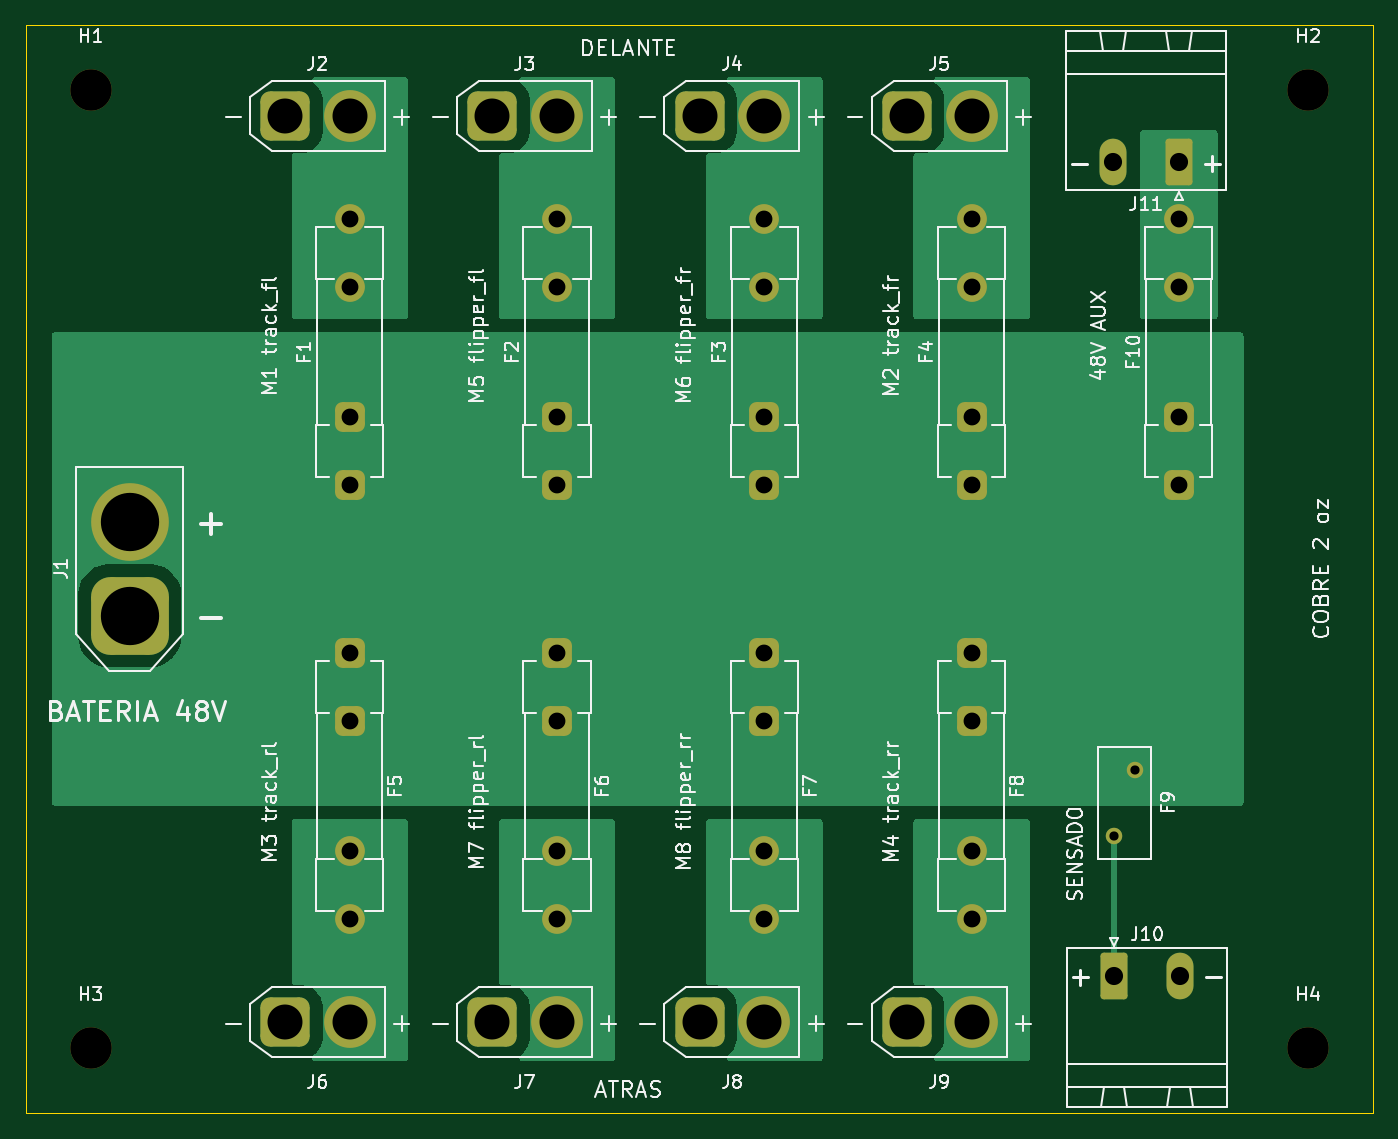
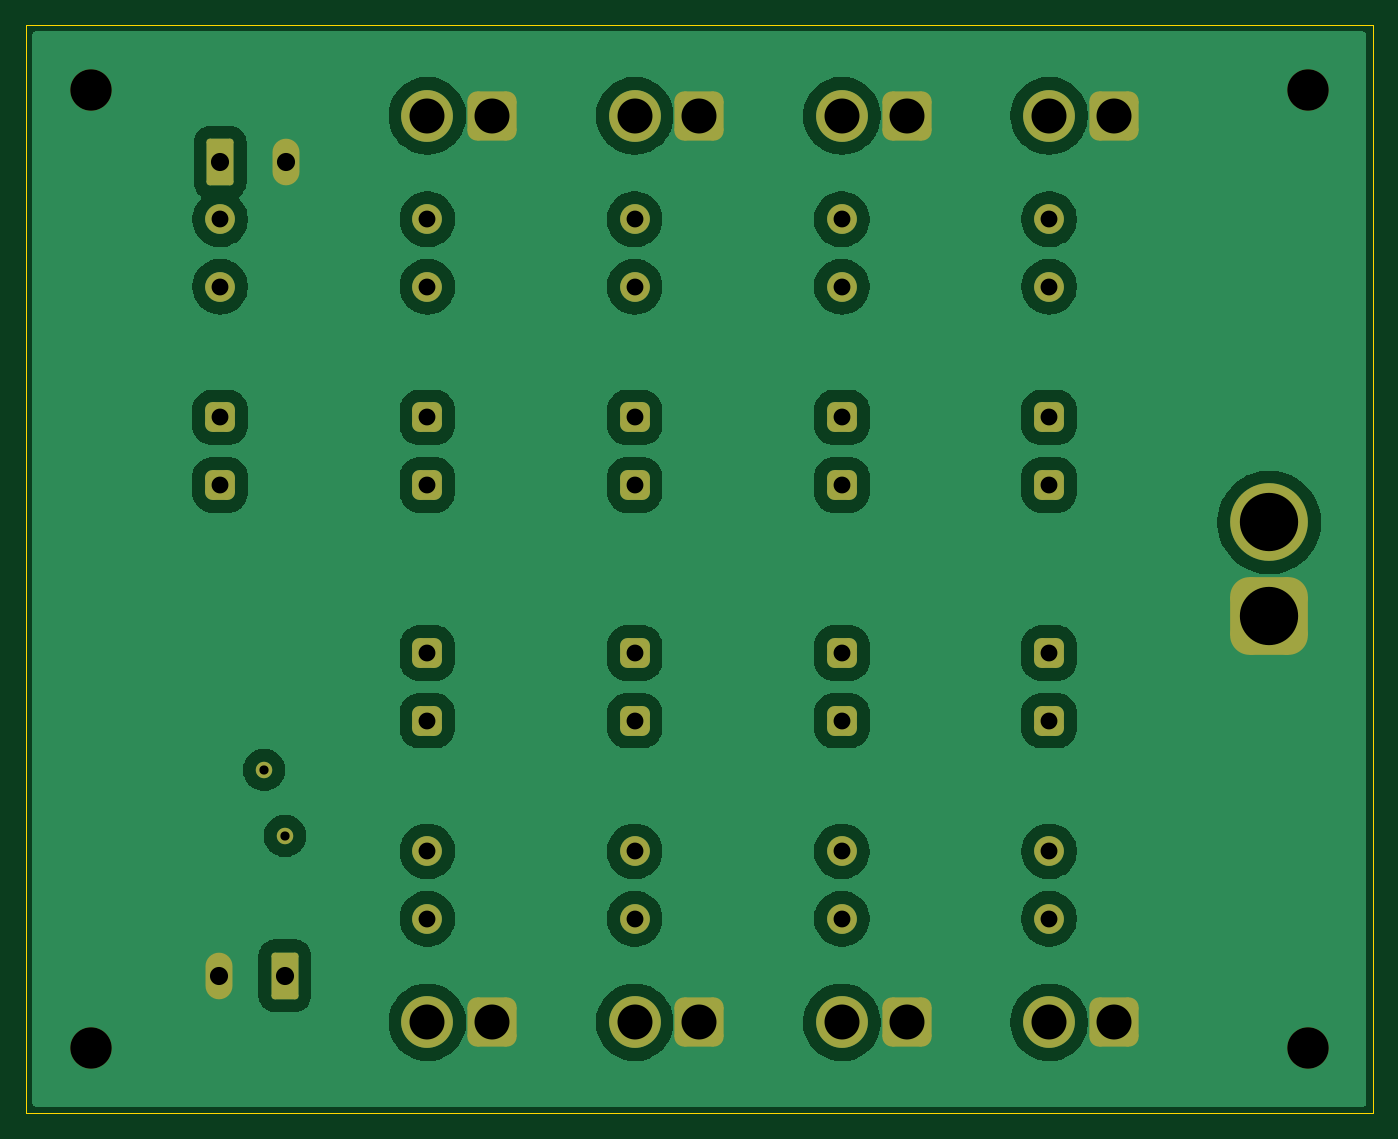
Circuit board: 9 layer files. Board 104.0 x 84.0 mm.
- bottom_copper: distribucion48v-B_Cu.gbl (95752 bytes)
- bottom_mask: distribucion48v-B_Mask.gbs (3938 bytes)
- bottom_silk: distribucion48v-B_Silkscreen.gbo (461 bytes)
- outline: distribucion48v-Edge_Cuts.gm1 (567 bytes)
- top_copper: distribucion48v-F_Cu.gtl (21010 bytes)
- top_mask: distribucion48v-F_Mask.gts (3938 bytes)
- top_silk: distribucion48v-F_Silkscreen.gto (78539 bytes)
- drill: distribucion48v-NPTH.drl (372 bytes)
- drill: distribucion48v-PTH.drl (1272 bytes)

=== bottom_copper: distribucion48v-B_Cu.gbl (95752 bytes, source omitted) ===
=== bottom_mask: distribucion48v-B_Mask.gbs ===
%TF.GenerationSoftware,KiCad,Pcbnew,10.0.7*%
%TF.CreationDate,2026-11-02T08:33:22-03:00*%
%TF.ProjectId,distribucion48v,64697374-7269-4627-9563-696f6e343876,rev?*%
%TF.SameCoordinates,Original*%
%TF.FileFunction,Soldermask,Bot*%
%TF.FilePolarity,Negative*%
%FSLAX46Y46*%
G04 Gerber Fmt 4.6, Leading zero omitted, Abs format (unit mm)*
G04 Created by KiCad (PCBNEW 10.0.7) date 2026-11-02 08:33:22*
%MOMM*%
%LPD*%
G01*
G04 APERTURE LIST*
G04 Aperture macros list*
%AMRoundRect*
0 Rectangle with rounded corners*
0 $1 Rounding radius*
0 $2 $3 $4 $5 $6 $7 $8 $9 X,Y pos of 4 corners*
0 Add a 4 corners polygon primitive as box body*
4,1,4,$2,$3,$4,$5,$6,$7,$8,$9,$2,$3,0*
0 Add four circle primitives for the rounded corners*
1,1,$1+$1,$2,$3*
1,1,$1+$1,$4,$5*
1,1,$1+$1,$6,$7*
1,1,$1+$1,$8,$9*
0 Add four rect primitives between the rounded corners*
20,1,$1+$1,$2,$3,$4,$5,0*
20,1,$1+$1,$4,$5,$6,$7,0*
20,1,$1+$1,$6,$7,$8,$9,0*
20,1,$1+$1,$8,$9,$2,$3,0*%
G04 Aperture macros list end*
%ADD10RoundRect,0.760000X-1.140000X-1.140000X1.140000X-1.140000X1.140000X1.140000X-1.140000X1.140000X0*%
%ADD11C,4.000000*%
%ADD12RoundRect,0.249999X-0.790001X-1.550001X0.790001X-1.550001X0.790001X1.550001X-0.790001X1.550001X0*%
%ADD13O,2.080000X3.600000*%
%ADD14RoundRect,0.575000X0.575000X-0.575000X0.575000X0.575000X-0.575000X0.575000X-0.575000X-0.575000X0*%
%ADD15C,2.300000*%
%ADD16C,1.270000*%
%ADD17RoundRect,0.575000X-0.575000X0.575000X-0.575000X-0.575000X0.575000X-0.575000X0.575000X0.575000X0*%
%ADD18C,3.200000*%
%ADD19RoundRect,1.500000X1.500000X-1.500000X1.500000X1.500000X-1.500000X1.500000X-1.500000X-1.500000X0*%
%ADD20C,6.000000*%
%ADD21RoundRect,0.249999X0.790001X1.550001X-0.790001X1.550001X-0.790001X-1.550001X0.790001X-1.550001X0*%
G04 APERTURE END LIST*
D10*
%TO.C,J4*%
X52000000Y-7000000D03*
D11*
X57000000Y-7000000D03*
%TD*%
D12*
%TO.C,J10*%
X84000000Y-73400000D03*
D13*
X89080000Y-73400000D03*
%TD*%
D14*
%TO.C,F1*%
X25000000Y-35500000D03*
X25000000Y-30300000D03*
D15*
X25000000Y-20200000D03*
X25000000Y-15000000D03*
%TD*%
D10*
%TO.C,J7*%
X36000000Y-77000000D03*
D11*
X41000000Y-77000000D03*
%TD*%
D10*
%TO.C,J6*%
X20000000Y-77000000D03*
D11*
X25000000Y-77000000D03*
%TD*%
D16*
%TO.C,F9*%
X85600000Y-57500000D03*
X84000000Y-62600000D03*
%TD*%
D17*
%TO.C,F5*%
X25000000Y-48500000D03*
X25000000Y-53700000D03*
D15*
X25000000Y-63800000D03*
X25000000Y-69000000D03*
%TD*%
D17*
%TO.C,F8*%
X73000000Y-48500000D03*
X73000000Y-53700000D03*
D15*
X73000000Y-63800000D03*
X73000000Y-69000000D03*
%TD*%
D17*
%TO.C,F6*%
X41000000Y-48500000D03*
X41000000Y-53700000D03*
D15*
X41000000Y-63800000D03*
X41000000Y-69000000D03*
%TD*%
D18*
%TO.C,H3*%
X5000000Y-79000000D03*
%TD*%
D19*
%TO.C,J1*%
X8000000Y-45600000D03*
D20*
X8000000Y-38400000D03*
%TD*%
D10*
%TO.C,J2*%
X20000000Y-7000000D03*
D11*
X25000000Y-7000000D03*
%TD*%
D18*
%TO.C,H1*%
X5000000Y-5000000D03*
%TD*%
D17*
%TO.C,F7*%
X57000000Y-48500000D03*
X57000000Y-53700000D03*
D15*
X57000000Y-63800000D03*
X57000000Y-69000000D03*
%TD*%
D21*
%TO.C,J11*%
X89000000Y-10600000D03*
D13*
X83920000Y-10600000D03*
%TD*%
D14*
%TO.C,F2*%
X41000000Y-35500000D03*
X41000000Y-30300000D03*
D15*
X41000000Y-20200000D03*
X41000000Y-15000000D03*
%TD*%
D10*
%TO.C,J5*%
X68000000Y-7000000D03*
D11*
X73000000Y-7000000D03*
%TD*%
D10*
%TO.C,J8*%
X52000000Y-77000000D03*
D11*
X57000000Y-77000000D03*
%TD*%
D18*
%TO.C,H4*%
X99000000Y-79000000D03*
%TD*%
D14*
%TO.C,F10*%
X89000000Y-35500000D03*
X89000000Y-30300000D03*
D15*
X89000000Y-20200000D03*
X89000000Y-15000000D03*
%TD*%
D10*
%TO.C,J9*%
X68000000Y-77000000D03*
D11*
X73000000Y-77000000D03*
%TD*%
D10*
%TO.C,J3*%
X36000000Y-7000000D03*
D11*
X41000000Y-7000000D03*
%TD*%
D14*
%TO.C,F4*%
X73000000Y-35500000D03*
X73000000Y-30300000D03*
D15*
X73000000Y-20200000D03*
X73000000Y-15000000D03*
%TD*%
D14*
%TO.C,F3*%
X57000000Y-35500000D03*
X57000000Y-30300000D03*
D15*
X57000000Y-20200000D03*
X57000000Y-15000000D03*
%TD*%
D18*
%TO.C,H2*%
X99000000Y-5000000D03*
%TD*%
M02*

=== bottom_silk: distribucion48v-B_Silkscreen.gbo ===
%TF.GenerationSoftware,KiCad,Pcbnew,10.0.7*%
%TF.CreationDate,2026-11-02T08:33:22-03:00*%
%TF.ProjectId,distribucion48v,64697374-7269-4627-9563-696f6e343876,rev?*%
%TF.SameCoordinates,Original*%
%TF.FileFunction,Legend,Bot*%
%TF.FilePolarity,Positive*%
%FSLAX46Y46*%
G04 Gerber Fmt 4.6, Leading zero omitted, Abs format (unit mm)*
G04 Created by KiCad (PCBNEW 10.0.7) date 2026-11-02 08:33:22*
%MOMM*%
%LPD*%
G01*
G04 APERTURE LIST*
G04 APERTURE END LIST*
M02*

=== outline: distribucion48v-Edge_Cuts.gm1 ===
%TF.GenerationSoftware,KiCad,Pcbnew,10.0.7*%
%TF.CreationDate,2026-11-02T08:33:22-03:00*%
%TF.ProjectId,distribucion48v,64697374-7269-4627-9563-696f6e343876,rev?*%
%TF.SameCoordinates,Original*%
%TF.FileFunction,Profile,NP*%
%FSLAX46Y46*%
G04 Gerber Fmt 4.6, Leading zero omitted, Abs format (unit mm)*
G04 Created by KiCad (PCBNEW 10.0.7) date 2026-11-02 08:33:22*
%MOMM*%
%LPD*%
G01*
G04 APERTURE LIST*
%TA.AperFunction,Profile*%
%ADD10C,0.100000*%
%TD*%
G04 APERTURE END LIST*
D10*
X0Y0D02*
X104000000Y0D01*
X104000000Y-84000000D01*
X0Y-84000000D01*
X0Y0D01*
M02*

=== top_copper: distribucion48v-F_Cu.gtl (21010 bytes, source omitted) ===
=== top_mask: distribucion48v-F_Mask.gts ===
%TF.GenerationSoftware,KiCad,Pcbnew,10.0.7*%
%TF.CreationDate,2026-11-02T08:33:22-03:00*%
%TF.ProjectId,distribucion48v,64697374-7269-4627-9563-696f6e343876,rev?*%
%TF.SameCoordinates,Original*%
%TF.FileFunction,Soldermask,Top*%
%TF.FilePolarity,Negative*%
%FSLAX46Y46*%
G04 Gerber Fmt 4.6, Leading zero omitted, Abs format (unit mm)*
G04 Created by KiCad (PCBNEW 10.0.7) date 2026-11-02 08:33:22*
%MOMM*%
%LPD*%
G01*
G04 APERTURE LIST*
G04 Aperture macros list*
%AMRoundRect*
0 Rectangle with rounded corners*
0 $1 Rounding radius*
0 $2 $3 $4 $5 $6 $7 $8 $9 X,Y pos of 4 corners*
0 Add a 4 corners polygon primitive as box body*
4,1,4,$2,$3,$4,$5,$6,$7,$8,$9,$2,$3,0*
0 Add four circle primitives for the rounded corners*
1,1,$1+$1,$2,$3*
1,1,$1+$1,$4,$5*
1,1,$1+$1,$6,$7*
1,1,$1+$1,$8,$9*
0 Add four rect primitives between the rounded corners*
20,1,$1+$1,$2,$3,$4,$5,0*
20,1,$1+$1,$4,$5,$6,$7,0*
20,1,$1+$1,$6,$7,$8,$9,0*
20,1,$1+$1,$8,$9,$2,$3,0*%
G04 Aperture macros list end*
%ADD10RoundRect,0.760000X-1.140000X-1.140000X1.140000X-1.140000X1.140000X1.140000X-1.140000X1.140000X0*%
%ADD11C,4.000000*%
%ADD12RoundRect,0.249999X-0.790001X-1.550001X0.790001X-1.550001X0.790001X1.550001X-0.790001X1.550001X0*%
%ADD13O,2.080000X3.600000*%
%ADD14RoundRect,0.575000X0.575000X-0.575000X0.575000X0.575000X-0.575000X0.575000X-0.575000X-0.575000X0*%
%ADD15C,2.300000*%
%ADD16C,1.270000*%
%ADD17RoundRect,0.575000X-0.575000X0.575000X-0.575000X-0.575000X0.575000X-0.575000X0.575000X0.575000X0*%
%ADD18C,3.200000*%
%ADD19RoundRect,1.500000X1.500000X-1.500000X1.500000X1.500000X-1.500000X1.500000X-1.500000X-1.500000X0*%
%ADD20C,6.000000*%
%ADD21RoundRect,0.249999X0.790001X1.550001X-0.790001X1.550001X-0.790001X-1.550001X0.790001X-1.550001X0*%
G04 APERTURE END LIST*
D10*
%TO.C,J4*%
X52000000Y-7000000D03*
D11*
X57000000Y-7000000D03*
%TD*%
D12*
%TO.C,J10*%
X84000000Y-73400000D03*
D13*
X89080000Y-73400000D03*
%TD*%
D14*
%TO.C,F1*%
X25000000Y-35500000D03*
X25000000Y-30300000D03*
D15*
X25000000Y-20200000D03*
X25000000Y-15000000D03*
%TD*%
D10*
%TO.C,J7*%
X36000000Y-77000000D03*
D11*
X41000000Y-77000000D03*
%TD*%
D10*
%TO.C,J6*%
X20000000Y-77000000D03*
D11*
X25000000Y-77000000D03*
%TD*%
D16*
%TO.C,F9*%
X85600000Y-57500000D03*
X84000000Y-62600000D03*
%TD*%
D17*
%TO.C,F5*%
X25000000Y-48500000D03*
X25000000Y-53700000D03*
D15*
X25000000Y-63800000D03*
X25000000Y-69000000D03*
%TD*%
D17*
%TO.C,F8*%
X73000000Y-48500000D03*
X73000000Y-53700000D03*
D15*
X73000000Y-63800000D03*
X73000000Y-69000000D03*
%TD*%
D17*
%TO.C,F6*%
X41000000Y-48500000D03*
X41000000Y-53700000D03*
D15*
X41000000Y-63800000D03*
X41000000Y-69000000D03*
%TD*%
D18*
%TO.C,H3*%
X5000000Y-79000000D03*
%TD*%
D19*
%TO.C,J1*%
X8000000Y-45600000D03*
D20*
X8000000Y-38400000D03*
%TD*%
D10*
%TO.C,J2*%
X20000000Y-7000000D03*
D11*
X25000000Y-7000000D03*
%TD*%
D18*
%TO.C,H1*%
X5000000Y-5000000D03*
%TD*%
D17*
%TO.C,F7*%
X57000000Y-48500000D03*
X57000000Y-53700000D03*
D15*
X57000000Y-63800000D03*
X57000000Y-69000000D03*
%TD*%
D21*
%TO.C,J11*%
X89000000Y-10600000D03*
D13*
X83920000Y-10600000D03*
%TD*%
D14*
%TO.C,F2*%
X41000000Y-35500000D03*
X41000000Y-30300000D03*
D15*
X41000000Y-20200000D03*
X41000000Y-15000000D03*
%TD*%
D10*
%TO.C,J5*%
X68000000Y-7000000D03*
D11*
X73000000Y-7000000D03*
%TD*%
D10*
%TO.C,J8*%
X52000000Y-77000000D03*
D11*
X57000000Y-77000000D03*
%TD*%
D18*
%TO.C,H4*%
X99000000Y-79000000D03*
%TD*%
D14*
%TO.C,F10*%
X89000000Y-35500000D03*
X89000000Y-30300000D03*
D15*
X89000000Y-20200000D03*
X89000000Y-15000000D03*
%TD*%
D10*
%TO.C,J9*%
X68000000Y-77000000D03*
D11*
X73000000Y-77000000D03*
%TD*%
D10*
%TO.C,J3*%
X36000000Y-7000000D03*
D11*
X41000000Y-7000000D03*
%TD*%
D14*
%TO.C,F4*%
X73000000Y-35500000D03*
X73000000Y-30300000D03*
D15*
X73000000Y-20200000D03*
X73000000Y-15000000D03*
%TD*%
D14*
%TO.C,F3*%
X57000000Y-35500000D03*
X57000000Y-30300000D03*
D15*
X57000000Y-20200000D03*
X57000000Y-15000000D03*
%TD*%
D18*
%TO.C,H2*%
X99000000Y-5000000D03*
%TD*%
M02*

=== top_silk: distribucion48v-F_Silkscreen.gto (78539 bytes, source omitted) ===
=== drill: distribucion48v-NPTH.drl ===
M48
; DRILL file KiCad 10.0.7 date 2026-11-02T08:33:23
; FORMAT={-:-/ absolute / metric / decimal}
; #@! TF.CreationDate,2026-11-02T08:33:23-03:00
; #@! TF.GenerationSoftware,Kicad,Pcbnew,10.0.7
; #@! TF.FileFunction,NonPlated,1,2,NPTH
FMAT,2
METRIC
; #@! TA.AperFunction,NonPlated,NPTH,ComponentDrill
T1C3.200
%
G90
G05
T1
X5.0Y-5.0
X5.0Y-79.0
X99.0Y-5.0
X99.0Y-79.0
M30

=== drill: distribucion48v-PTH.drl ===
M48
; DRILL file KiCad 10.0.7 date 2026-11-02T08:33:23
; FORMAT={-:-/ absolute / metric / decimal}
; #@! TF.CreationDate,2026-11-02T08:33:23-03:00
; #@! TF.GenerationSoftware,Kicad,Pcbnew,10.0.7
; #@! TF.FileFunction,Plated,1,2,PTH
FMAT,2
METRIC
; #@! TA.AperFunction,Plated,PTH,ComponentDrill
T1C0.710
; #@! TA.AperFunction,Plated,PTH,ComponentDrill
T2C1.300
; #@! TA.AperFunction,Plated,PTH,ComponentDrill
T3C1.400
; #@! TA.AperFunction,Plated,PTH,ComponentDrill
T4C2.700
; #@! TA.AperFunction,Plated,PTH,ComponentDrill
T5C4.500
%
G90
G05
T1
X84.0Y-62.6
X85.6Y-57.5
T2
X25.0Y-15.0
X25.0Y-20.2
X25.0Y-30.3
X25.0Y-35.5
X25.0Y-48.5
X25.0Y-53.7
X25.0Y-63.8
X25.0Y-69.0
X41.0Y-15.0
X41.0Y-20.2
X41.0Y-30.3
X41.0Y-35.5
X41.0Y-48.5
X41.0Y-53.7
X41.0Y-63.8
X41.0Y-69.0
X57.0Y-15.0
X57.0Y-20.2
X57.0Y-30.3
X57.0Y-35.5
X57.0Y-48.5
X57.0Y-53.7
X57.0Y-63.8
X57.0Y-69.0
X73.0Y-15.0
X73.0Y-20.2
X73.0Y-30.3
X73.0Y-35.5
X73.0Y-48.5
X73.0Y-53.7
X73.0Y-63.8
X73.0Y-69.0
X89.0Y-15.0
X89.0Y-20.2
X89.0Y-30.3
X89.0Y-35.5
T3
X83.92Y-10.6
X84.0Y-73.4
X89.0Y-10.6
X89.08Y-73.4
T4
X20.0Y-7.0
X20.0Y-77.0
X25.0Y-7.0
X25.0Y-77.0
X36.0Y-7.0
X36.0Y-77.0
X41.0Y-7.0
X41.0Y-77.0
X52.0Y-7.0
X52.0Y-77.0
X57.0Y-7.0
X57.0Y-77.0
X68.0Y-7.0
X68.0Y-77.0
X73.0Y-7.0
X73.0Y-77.0
T5
X8.0Y-38.4
X8.0Y-45.6
M30
